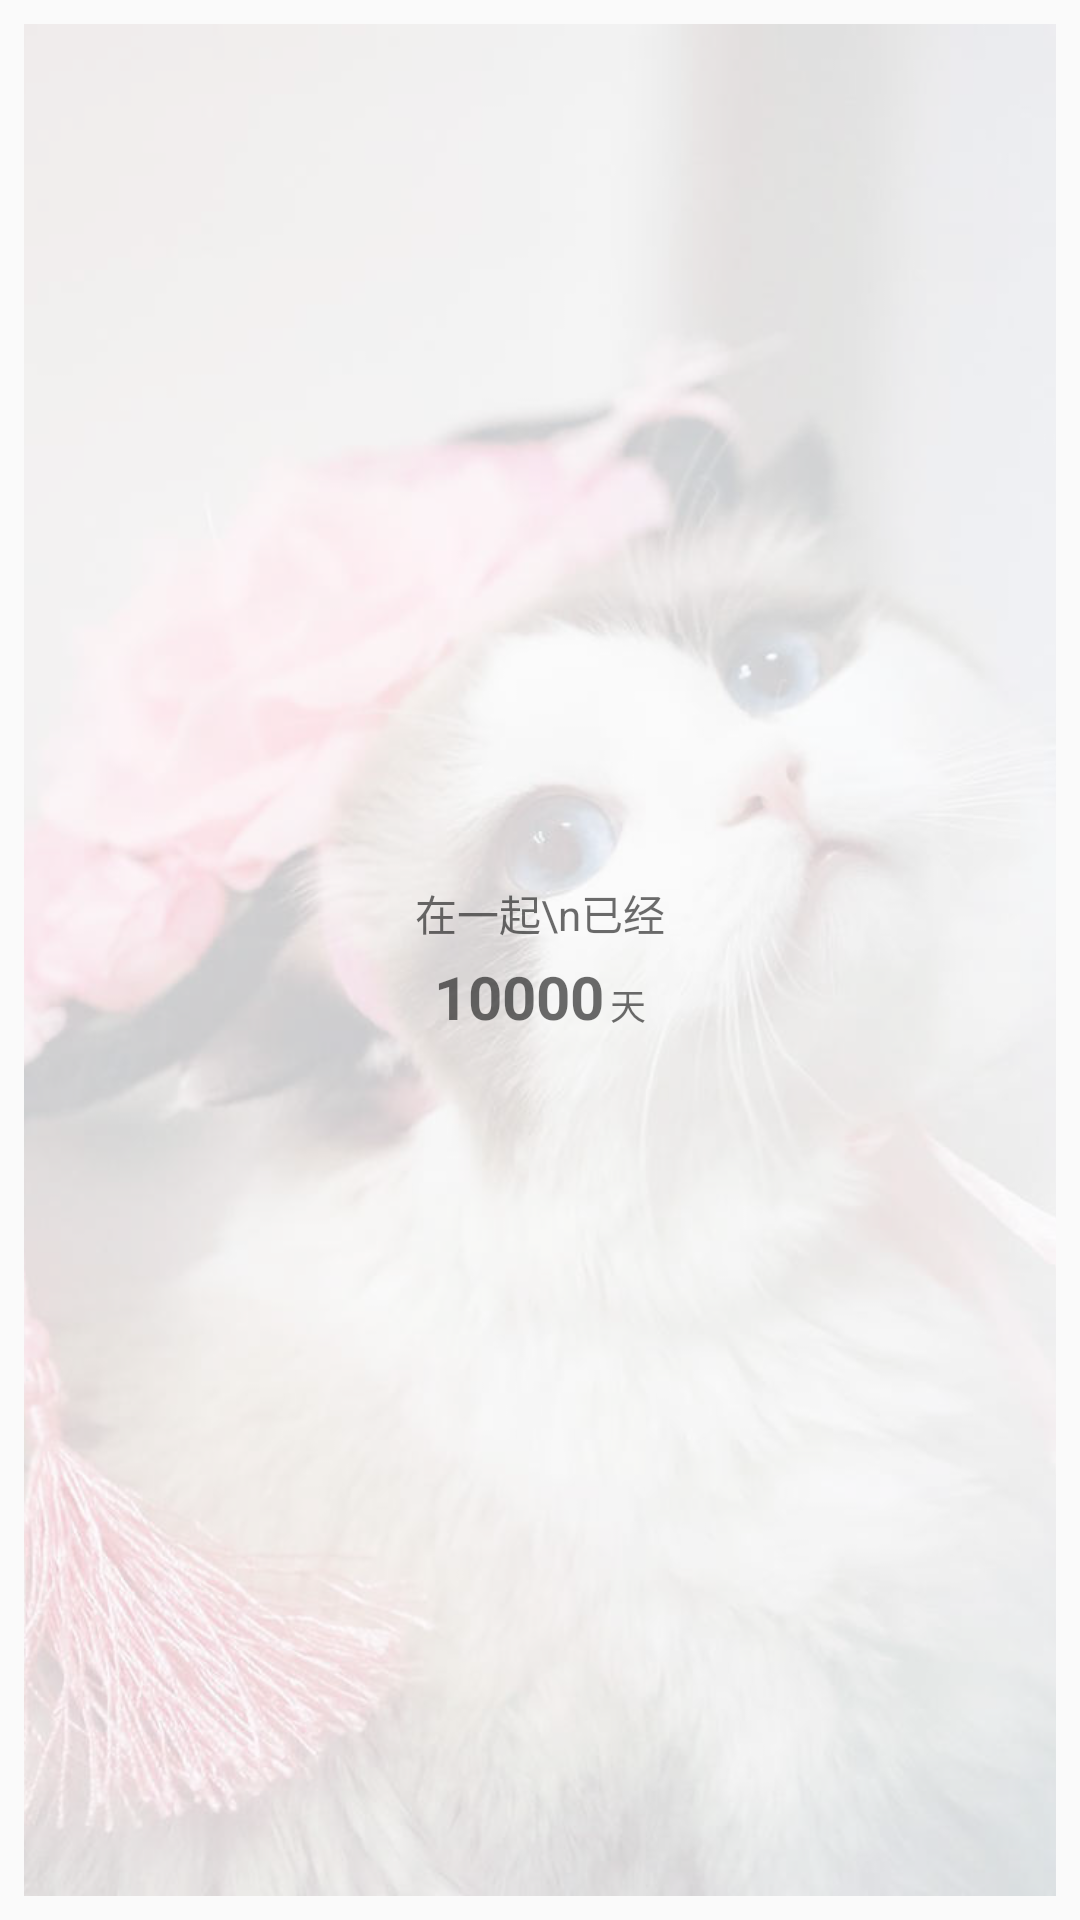

Reconstruct the res/layout file that produces this screen, plus the resources it refers to.
<!-- AndroidManifest.xml: application theme AppTheme -->
<!-- res/layout/events_widget_6.xml -->
<?xml version="1.0" encoding="utf-8"?>
<RelativeLayout xmlns:android="http://schemas.android.com/apk/res/android"
    android:layout_width="match_parent"
    android:layout_height="match_parent"
    android:background="@color/transparent">

    <RelativeLayout
        android:layout_width="match_parent"
        android:layout_height="match_parent"
        android:layout_margin="8dp"
        android:background="@drawable/widget_listshape"
        android:translationZ="4dp">

        <ImageView
            android:id="@+id/iv_pic_bg"
            android:layout_width="match_parent"
            android:layout_height="match_parent"
            android:scaleType="centerCrop"
            android:src="@drawable/default_background" />

        <ImageView
            android:layout_width="match_parent"
            android:layout_height="match_parent"
            android:alpha="0.75"
            android:background="@color/white" />

        <LinearLayout
            android:layout_width="match_parent"
            android:layout_height="match_parent"
            android:gravity="center"
            android:orientation="vertical">

            <TextView
                android:id="@+id/tv_event_widget"
                android:layout_width="wrap_content"
                android:layout_height="wrap_content"
                android:layout_marginBottom="4dp"
                android:layout_marginLeft="4dp"
                android:layout_marginRight="4dp"
                android:gravity="center"
                android:lineSpacingExtra="4dp"
                android:text="在一起\n已经"
                android:textColor="@color/black" />

            <LinearLayout
                android:layout_width="wrap_content"
                android:layout_height="wrap_content">

                <TextView
                    android:id="@+id/tv_days_widget"
                    android:layout_width="wrap_content"
                    android:layout_height="wrap_content"
                    android:text="10000"
                    android:textColor="@color/black"
                    android:textSize="20sp"
                    android:textStyle="bold" />

                <TextView
                    android:layout_width="wrap_content"
                    android:layout_height="wrap_content"
                    android:layout_marginLeft="2dp"
                    android:text="天"
                    android:textColor="@color/black"
                    android:textSize="12sp" />
            </LinearLayout>

        </LinearLayout>

    </RelativeLayout>

</RelativeLayout>
<!-- resources referenced by this layout -->
<resources>
  <color name="black">#a0151515</color>
  <color name="transparent">#00000000</color>
  <color name="white">#ffffff</color>
  <!-- drawable default_background: jpg bitmap (drawable, 39411 bytes) -->
  <style name="AppTheme" parent="Theme.AppCompat.Light.DarkActionBar">
          
          <item name="colorPrimary">@color/colorPrimary</item>
          <item name="colorPrimaryDark">@color/colorPrimaryDark</item>
          <item name="colorAccent">@color/colorAccent</item>
      </style>
  <color name="colorPrimary">#64cbff</color>
  <color name="colorPrimaryDark">#64cbff</color>
  <color name="colorAccent">#64cbff</color>
</resources>
